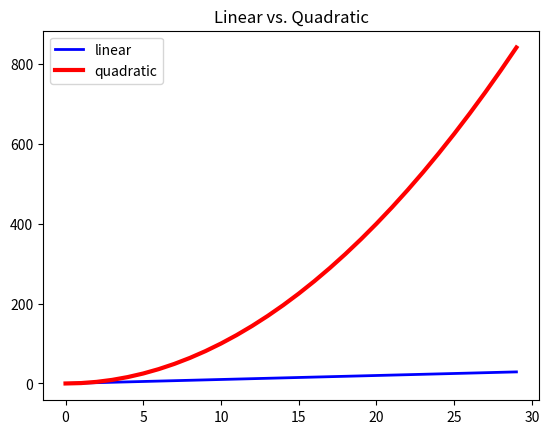
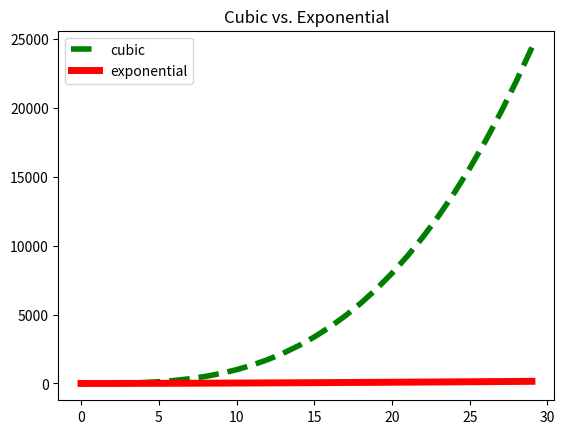

Write Python code to recreate these figures, in order.
#!/usr/bin/env python3
# -*- coding: utf-8 -*-
"""
Created on Sat May 11 19:17:24 2024

[redacted]
"""

import matplotlib.pyplot as plt

"""CHANGING DATA DISPLAY"""

mySamples = []
myLinear = []
myQuadratic = []
myCubic = []
myExponential = []

for i in range(0, 30):
    mySamples.append(i)
    myLinear.append(i)
    myQuadratic.append(i**2)
    myCubic.append(i**3)
    myExponential.append(i**1.5)
    
    
plt.figure('lin quad')
plt.clf()
plt.plot(mySamples, myLinear, 'b-', label = 'linear', linewidth = 2.0)
plt.plot(mySamples, myQuadratic, 'r', label = 'quadratic', linewidth = 3.0)
plt.legend(loc = 'upper left')
plt.title('Linear vs. Quadratic')


plt.figure('cube exp')
plt.clf()
"""keyword can change size of parameter"""
plt.plot(mySamples, myCubic, 'g--', label = 'cubic', linewidth = 4.0)
plt.plot(mySamples, myExponential, 'r', label = 'exponential', linewidth = 5.0)
plt.legend()
plt.title('Cubic vs. Exponential')


   